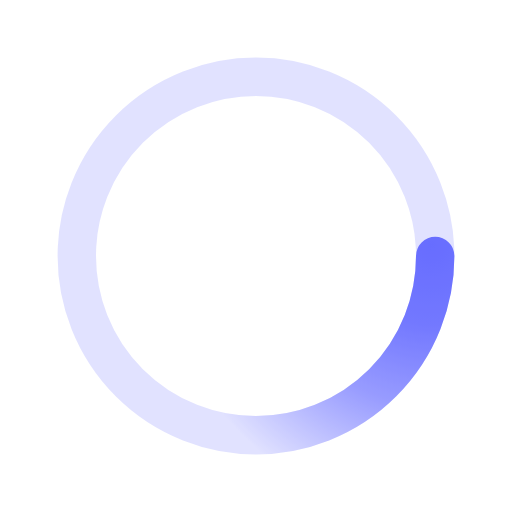
t = 0.00 s
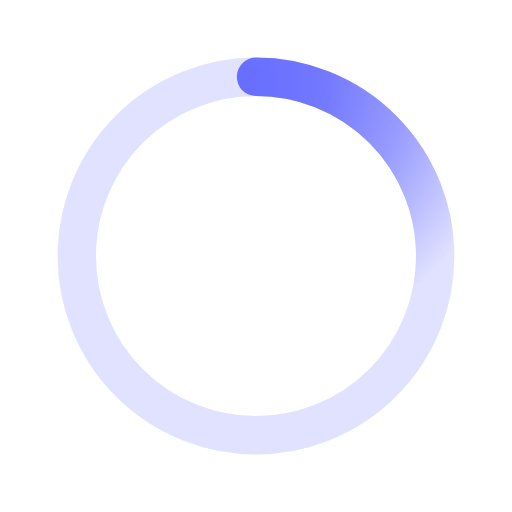
t = 0.50 s
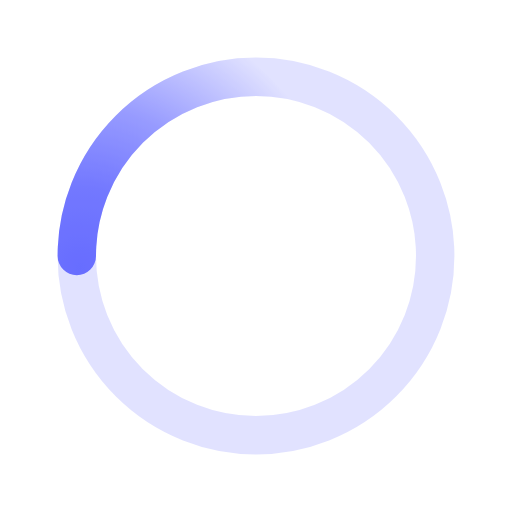
t = 1.00 s
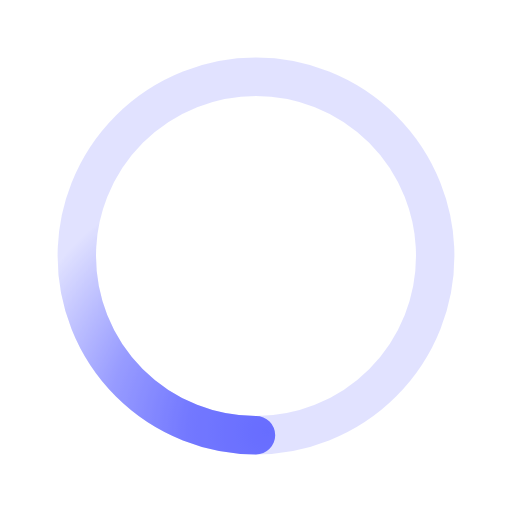
t = 1.50 s

The animated SVG that drew these frames (rendered in a browser with its animation timeline set to each time). Animation: 1 SMIL element (animateTransform=1); one cycle of 2.00 s, repeats indefinitely.

﻿<svg xmlns='http://www.w3.org/2000/svg' viewBox='0 0 200 200'><radialGradient id='a12' cx='.66' fx='.66' cy='.3125' fy='.3125' gradientTransform='scale(1.5)'><stop offset='0' stop-color='#676DFF'></stop><stop offset='.3' stop-color='#676DFF' stop-opacity='.9'></stop><stop offset='.6' stop-color='#676DFF' stop-opacity='.6'></stop><stop offset='.8' stop-color='#676DFF' stop-opacity='.3'></stop><stop offset='1' stop-color='#676DFF' stop-opacity='0'></stop></radialGradient><circle transform-origin='center' fill='none' stroke='url(#a12)' stroke-width='15' stroke-linecap='round' stroke-dasharray='200 1000' stroke-dashoffset='0' cx='100' cy='100' r='70'><animateTransform type='rotate' attributeName='transform' calcMode='spline' dur='2' values='360;0' keyTimes='0;1' keySplines='0 0 1 1' repeatCount='indefinite'></animateTransform></circle><circle transform-origin='center' fill='none' opacity='.2' stroke='#676DFF' stroke-width='15' stroke-linecap='round' cx='100' cy='100' r='70'></circle></svg>